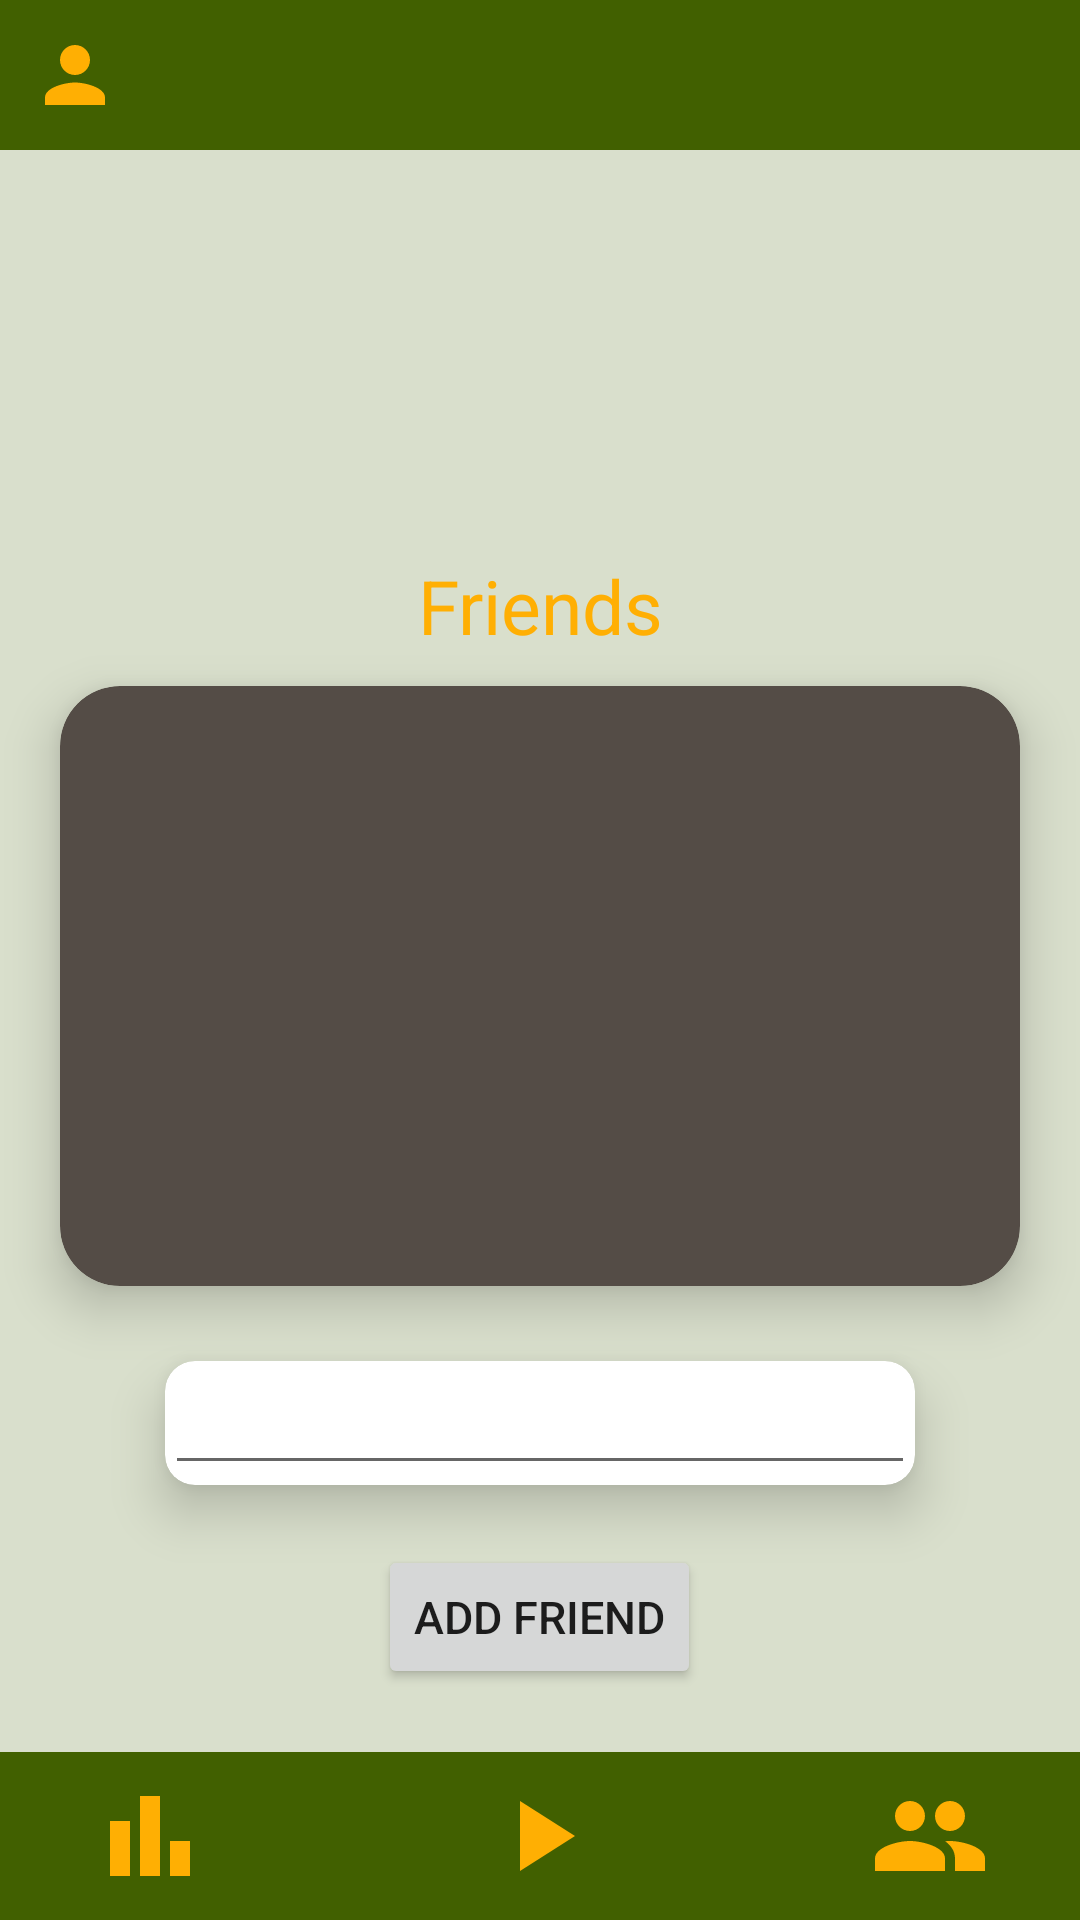

The Android layout XML behind this screen, and the referenced resources:
<!-- AndroidManifest.xml: application theme Theme.AndroidQuiz -->
<!-- res/layout/activity_friends.xml -->
<?xml version="1.0" encoding="utf-8"?>
<androidx.constraintlayout.widget.ConstraintLayout xmlns:android="http://schemas.android.com/apk/res/android"
    xmlns:app="http://schemas.android.com/apk/res-auto"
    xmlns:card_view="http://schemas.android.com/apk/res-auto"
    xmlns:tools="http://schemas.android.com/tools"
    android:layout_width="match_parent"
    android:layout_height="match_parent"
    tools:context=".activities.FriendsActivity"
    android:background="@color/light_gray">
    <include
        android:id="@+id/toolbar"
        layout="@layout/toolbar"/>

    <LinearLayout
        android:layout_width="match_parent"
        android:layout_height="match_parent"
        android:orientation="vertical"
        android:layout_marginTop="180dp"
        android:layout_marginBottom="60dp">

        <TextView
            android:layout_width="match_parent"
            android:layout_height="wrap_content"
            android:layout_gravity="center_horizontal"
            android:layout_marginTop="5dp"
            android:text="Friends"
            android:textAlignment="center"
            android:textColor="@color/golden"
            android:textSize="25sp" />

        <androidx.cardview.widget.CardView
            android:layout_width="match_parent"
            android:layout_height="200dp"
            android:layout_gravity="center_horizontal"
            android:layout_marginHorizontal="20dp"
            android:layout_marginVertical="10dp"
            card_view:cardCornerRadius="20dp"
            card_view:cardElevation="10dp"
            card_view:cardBackgroundColor="@color/dark_gray"
            android:gravity="center"
            android:orientation="vertical">

            <androidx.recyclerview.widget.RecyclerView
                android:layout_width="match_parent"
                android:layout_height="wrap_content"
                android:id="@+id/recyclerView_friends"
                />

        </androidx.cardview.widget.CardView>

        <androidx.cardview.widget.CardView
            android:layout_width="250dp"
            android:layout_height="wrap_content"
            android:layout_margin="15dp"
            card_view:cardCornerRadius="10dp"
            card_view:cardElevation="10dp"
            android:layout_gravity="center_horizontal"
            android:orientation="vertical">

            <EditText
                android:id="@+id/activity_friends_newFriendCode"
                android:layout_width="match_parent"
                android:layout_height="wrap_content"
                android:inputType="text"/>

        </androidx.cardview.widget.CardView>

        <Button
            android:id="@+id/activity_friends_addFriendButton"
            android:layout_width="wrap_content"
            android:layout_gravity="center_horizontal"
            android:layout_height="wrap_content"
            android:layout_marginTop="5dp"
            android:text="ADD FRIEND"
            android:textSize="15sp" />

    </LinearLayout>

    <LinearLayout
        android:layout_width="match_parent"
        android:layout_height="match_parent"
        android:gravity="bottom|center">
        <include
            android:id="@+id/menubar"
            layout="@layout/menubar" />
    </LinearLayout>

</androidx.constraintlayout.widget.ConstraintLayout>
<!-- res/layout/toolbar.xml (included above) -->
<?xml version="1.0" encoding="utf-8"?>
<RelativeLayout xmlns:android="http://schemas.android.com/apk/res/android"
    android:layout_width="match_parent"
    android:layout_height="wrap_content"
    android:padding="10dp"
    android:background="@color/main_green">

    <ImageView
        android:layout_width="30dp"
        android:layout_height="30dp"
        android:id="@+id/toolbar_profile"
        android:src="@drawable/baseline_profile_24" />


</RelativeLayout>
<!-- res/layout/menubar.xml (included above) -->
<?xml version="1.0" encoding="utf-8"?>
<androidx.appcompat.widget.Toolbar xmlns:android="http://schemas.android.com/apk/res/android"
    android:layout_width="match_parent"
    android:layout_height="wrap_content"
    xmlns:app="http://schemas.android.com/apk/res-auto"
    android:layout_gravity="bottom"
    android:background="@color/main_green">

    <ImageView
        android:id="@+id/menubar_ranglistButton"
        android:layout_width="40dp"
        android:layout_height="40dp"
        android:layout_marginLeft="30dp"
        android:src="@drawable/baseline_bar_chart_24" />

    <ImageView
        android:id="@+id/menubar_playButton"
        android:layout_width="40dp"
        android:layout_height="40dp"
        android:layout_gravity="center"
        android:src="@drawable/baseline_play_arrow_24" />

    <ImageView
        android:id="@+id/menubar_friendsButton"
        android:layout_width="40dp"
        android:layout_height="40dp"
        android:layout_gravity="right"
        android:layout_marginRight="30dp"
        android:src="@drawable/baseline_people_24" />

</androidx.appcompat.widget.Toolbar>
<!-- resources referenced by this layout -->
<resources>
  <color name="dark_gray">#544c46</color>
  <color name="golden">#FFAF03</color>
  <color name="light_gray">#d9dfcc</color>
  <color name="main_green">#416000</color>
  <!-- drawable baseline_bar_chart_24 (drawable) -->
  <vector android:height="24dp" android:tint="#FFAF03"
      android:viewportHeight="24" android:viewportWidth="24"
      android:width="24dp" xmlns:android="http://schemas.android.com/apk/res/android">
      <path android:fillColor="@android:color/white" android:pathData="M4,9h4v11h-4z"/>
      <path android:fillColor="@android:color/white" android:pathData="M16,13h4v7h-4z"/>
      <path android:fillColor="@android:color/white" android:pathData="M10,4h4v16h-4z"/>
  </vector>
  <!-- drawable baseline_people_24 (drawable) -->
  <vector android:height="24dp" android:tint="#FFAF03"
      android:viewportHeight="24" android:viewportWidth="24"
      android:width="24dp" xmlns:android="http://schemas.android.com/apk/res/android">
      <path android:fillColor="@android:color/white" android:pathData="M16,11c1.66,0 2.99,-1.34 2.99,-3S17.66,5 16,5c-1.66,0 -3,1.34 -3,3s1.34,3 3,3zM8,11c1.66,0 2.99,-1.34 2.99,-3S9.66,5 8,5C6.34,5 5,6.34 5,8s1.34,3 3,3zM8,13c-2.33,0 -7,1.17 -7,3.5L1,19h14v-2.5c0,-2.33 -4.67,-3.5 -7,-3.5zM16,13c-0.29,0 -0.62,0.02 -0.97,0.05 1.16,0.84 1.97,1.97 1.97,3.45L17,19h6v-2.5c0,-2.33 -4.67,-3.5 -7,-3.5z"/>
  </vector>
  <!-- drawable baseline_play_arrow_24 (drawable) -->
  <vector android:height="24dp" android:tint="#FFAF03"
      android:viewportHeight="24" android:viewportWidth="24"
      android:width="24dp" xmlns:android="http://schemas.android.com/apk/res/android">
      <path android:fillColor="@android:color/white" android:pathData="M8,5v14l11,-7z"/>
  </vector>
  <!-- drawable baseline_profile_24 (drawable) -->
  <vector android:height="24dp" android:tint="#FFAF03"
      android:viewportHeight="24" android:viewportWidth="24"
      android:width="24dp" xmlns:android="http://schemas.android.com/apk/res/android">
      <path android:fillColor="@android:color/white" android:pathData="M12,12c2.21,0 4,-1.79 4,-4s-1.79,-4 -4,-4 -4,1.79 -4,4 1.79,4 4,4zM12,14c-2.67,0 -8,1.34 -8,4v2h16v-2c0,-2.66 -5.33,-4 -8,-4z"/>
  </vector>
  <style name="Theme.AndroidQuiz" parent="Theme.MaterialComponents.DayNight.NoActionBar">
          
          <item name="colorPrimary">@color/main_green</item>
          <item name="colorPrimaryVariant">@color/main_green</item>
          <item name="colorOnPrimary">@color/light_gray</item>
          
          <item name="colorSecondary">@color/teal_200</item>
          <item name="colorSecondaryVariant">@color/teal_700</item>
          <item name="colorOnSecondary">@color/black</item>
          
          <item name="android:statusBarColor">?attr/colorPrimaryVariant</item>
          
      </style>
  <color name="teal_200">#FF03DAC5</color>
  <color name="teal_700">#FF018786</color>
  <color name="black">#FF000000</color>
</resources>
